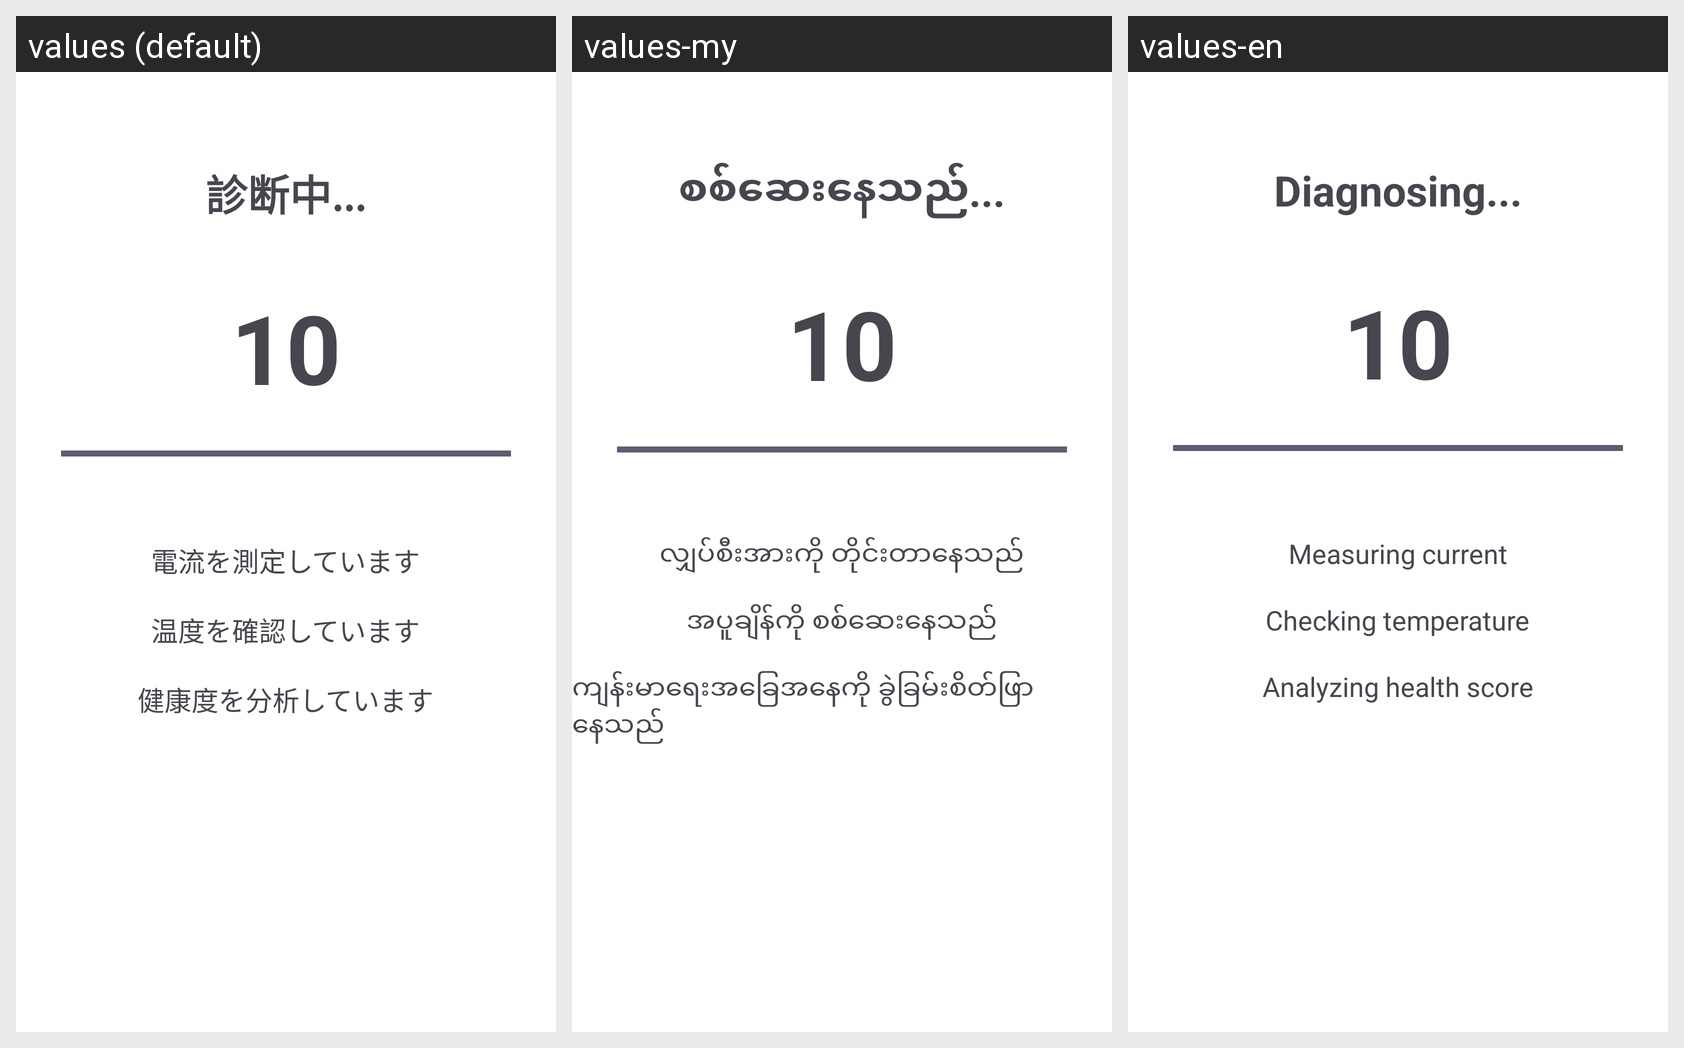

Locale-by-locale string values for the Android screen shown in this grid:
Android screen res/layout/activity_diagnosing.xml rendered under 3 locales, left to right: values (default), values-my, values-en. Device: Nexus 5 (rendered at 1080×1920; each locale shown at half size, 540×960, under a caption strip naming it); theme Theme.ChargeDoctor.
Strings drawn on this screen, with the default value and each locale's value (text and hints the layout hard-codes, and strings that could not be matched under every locale, appear in the picture but are not listed):

diagnosing
  values: 診断中...
  values-my: စစ်ဆေးနေသည်...
  values-en: Diagnosing...

measuring_current
  values: 電流を測定しています
  values-my: လျှပ်စီးအားကို တိုင်းတာနေသည်
  values-en: Measuring current

checking_temperature
  values: 温度を確認しています
  values-my: အပူချိန်ကို စစ်ဆေးနေသည်
  values-en: Checking temperature

analyzing_health
  values: 健康度を分析しています
  values-my: ကျန်းမာရေးအခြေအနေကို ခွဲခြမ်းစိတ်ဖြာနေသည်
  values-en: Analyzing health score
